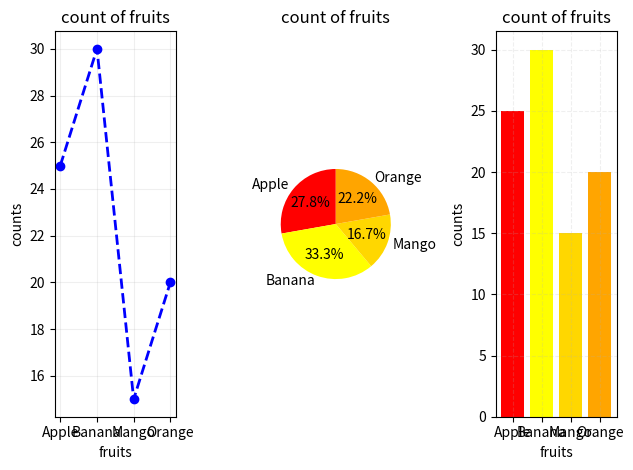

Generate this figure with matplotlib:
import matplotlib.pyplot as plt

# Data
fruits = ['Apple', 'Banana', 'Mango', 'Orange']
counts = [25, 30, 15, 20]

#line plot
plt.subplot(1,3,1)
plt.plot(fruits,counts,marker='o',linestyle='--',linewidth=2,color='blue')
plt.grid(True,linestyle='-',alpha=0.2)
plt.title("count of fruits")
plt.xlabel("fruits")
plt.ylabel("counts")

# pie chart
plt.subplot(1,3,2)
plt.pie(counts, labels=fruits, autopct='%1.1f%%', startangle=90, colors=['red', 'yellow', 'gold', 'orange'])
plt.axis('equal')
plt.title("count of fruits")

#bar chart
plt.subplot(1,3,3)
color=['red','yellow','gold','orange']
plt.bar(fruits,counts,color=color)
plt.title("count of fruits")
plt.xlabel("fruits")
plt.ylabel("counts")
plt.grid(True,linestyle='--',alpha=0.2)




# Show chart
plt.tight_layout()
plt.show()
